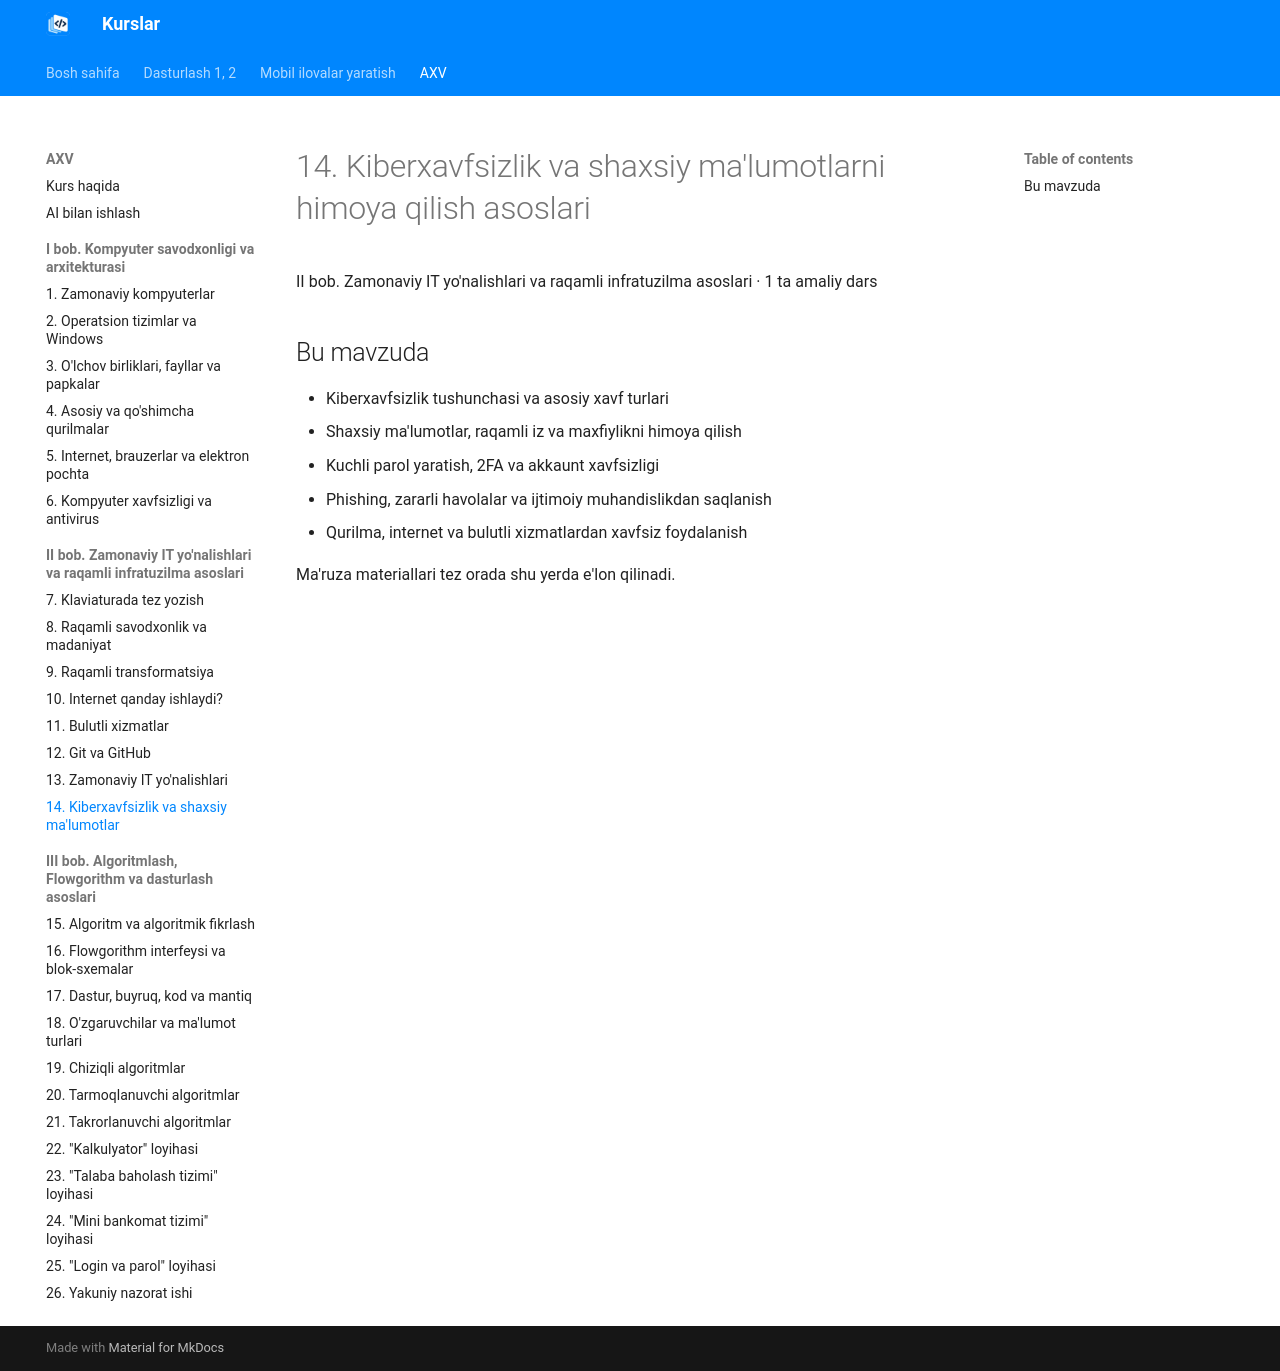

repository: tiu2024/dasturlash · page: courses/axv/topic-14/index.html · generator: mkdocs

# 14. Kiberxavfsizlik va shaxsiy ma'lumotlarni himoya qilish asoslari

II bob. Zamonaviy IT yo'nalishlari va raqamli infratuzilma asoslari · 1 ta amaliy dars

## Bu mavzuda

- Kiberxavfsizlik tushunchasi va asosiy xavf turlari
- Shaxsiy ma'lumotlar, raqamli iz va maxfiylikni himoya qilish
- Kuchli parol yaratish, 2FA va akkaunt xavfsizligi
- Phishing, zararli havolalar va ijtimoiy muhandislikdan saqlanish
- Qurilma, internet va bulutli xizmatlardan xavfsiz foydalanish

Ma'ruza materiallari tez orada shu yerda e'lon qilinadi.
